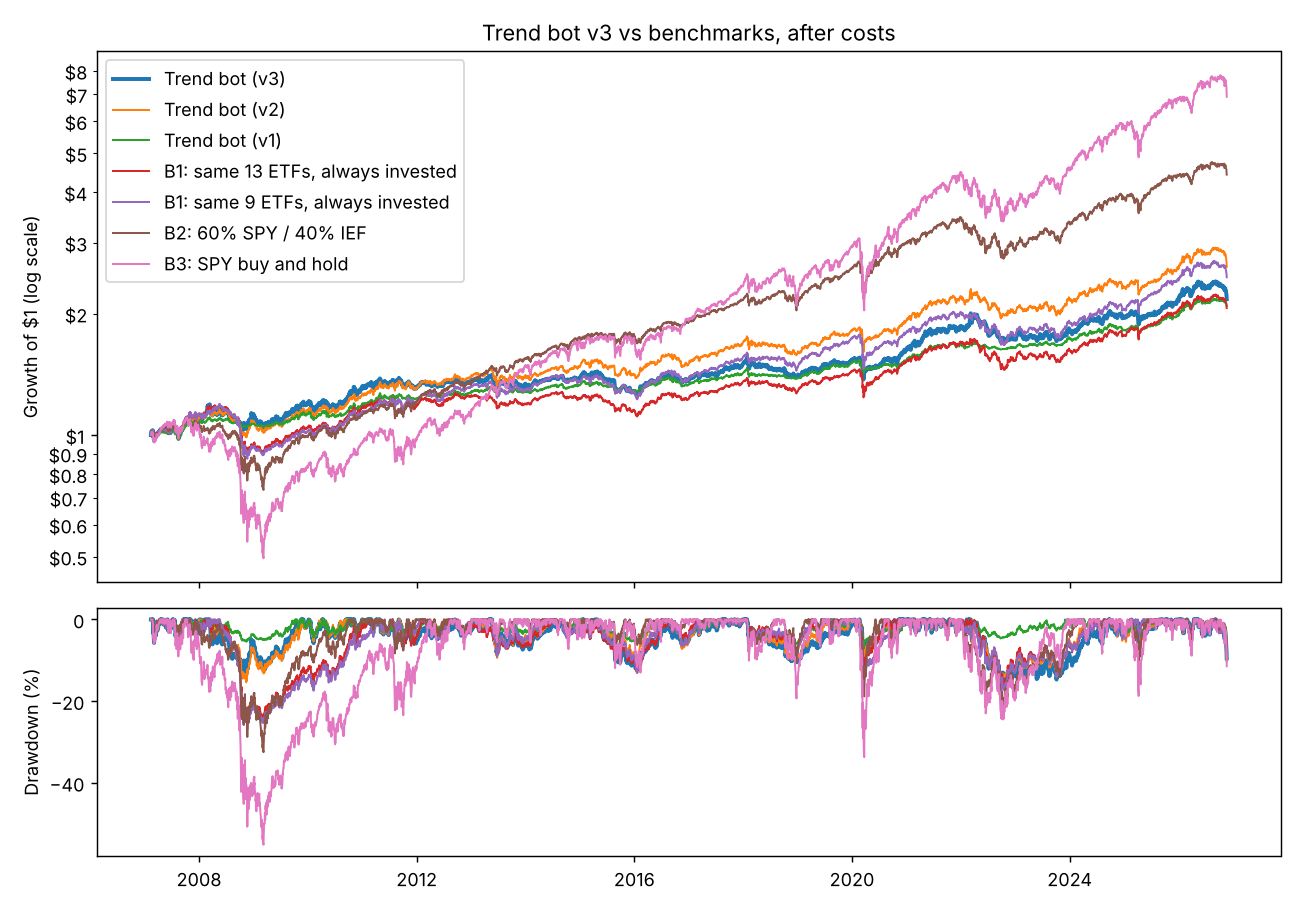

Data behind this chart, as committed beside it:
date, trend_bot_v3, trend_bot_v2, trend_bot_v1, B1_13_always_invested, B1_always_invested, B2_60_40, B3_SPY
2007-02-12, 99227, 99227, 99506, 99392, 99392, 99707, 99610
2007-02-13, 100378, 100378, 100249, 100212, 100212, 100182, 100450
2007-02-14, 101036, 101036, 100677, 100779, 100779, 100807, 101110
2007-02-15, 101246, 101246, 100818, 100950, 100950, 100949, 101242
2007-02-16, 101388, 101388, 100916, 101210, 101210, 100964, 101193
2007-02-20, 101263, 101263, 100883, 101106, 101106, 101142, 101408
2007-02-21, 101849, 101849, 101342, 101618, 101618, 101112, 101367
2007-02-22, 101837, 101837, 101338, 101598, 101598, 100964, 101290
2007-02-23, 101756, 101756, 101281, 101640, 101640, 100887, 100894
2007-02-26, 101874, 101874, 101367, 101830, 101830, 100960, 100804
2007-02-27, 98496, 98496, 98684, 99334, 99334, 98938, 96867
2007-02-28, 99510, 99510, 99516, 100107, 100107, 99393, 97860
2007-03-01, 98773, 98773, 98927, 99527, 99527, 99268, 97568
2007-03-02, 97566, 97566, 97970, 98629, 98629, 98613, 96291
2007-03-05, 96005, 96005, 96781, 97351, 97351, 98074, 95374
2007-03-06, 97856, 97856, 97921, 98918, 98918, 99023, 97006
2007-03-07, 97844, 97844, 97927, 98964, 98964, 99034, 96909
2007-03-08, 98675, 98675, 98443, 99646, 99646, 99532, 97728
2007-03-09, 98522, 98522, 98341, 99396, 99396, 99327, 97756
2007-03-12, 98721, 98721, 98476, 99590, 99590, 99525, 97902
2007-03-13, 97650, 97650, 97847, 98515, 98515, 98533, 95999
2007-03-14, 97817, 97817, 97955, 98730, 98730, 98920, 96714
2007-03-15, 98015, 98015, 98083, 98894, 98894, 98958, 96846
2007-03-16, 97846, 97846, 97988, 98808, 98808, 98787, 96575
2007-03-19, 98510, 98510, 98390, 99478, 99478, 99449, 97739
2007-03-20, 98914, 98914, 98661, 99873, 99873, 99835, 98276
2007-03-21, 99956, 99956, 99314, 100922, 100922, 100884, 99893
2007-03-22, 99874, 99874, 99295, 100844, 100844, 100704, 99817
2007-03-23, 99828, 99828, 99251, 100790, 100790, 100732, 99963
2007-03-26, 99796, 99796, 99261, 100835, 100835, 100684, 99831
2007-03-27, 99494, 99494, 99078, 100583, 100583, 100530, 99594
2007-03-28, 99114, 99114, 98844, 100261, 100261, 100080, 98868
2007-03-29, 99564, 99564, 99138, 100720, 100720, 100087, 98973
2007-03-30, 99626, 99626, 99180, 100688, 100688, 100053, 98994
2007-04-02, 99844, 99844, 99353, 100812, 100812, 100164, 99106
2007-04-03, 100340, 100340, 99730, 101181, 101181, 100777, 100172
2007-04-04, 100826, 100826, 100085, 101621, 101621, 100907, 100284
2007-04-05, 100929, 100929, 100167, 101651, 101651, 100971, 100556
2007-04-09, 100756, 100756, 100032, 101393, 101393, 100872, 100695
2007-04-10, 101377, 101377, 100519, 101941, 101941, 101026, 100814
2007-04-11, 100851, 100851, 100105, 101502, 101502, 100728, 100402
2007-04-12, 101247, 101247, 100403, 101821, 101821, 101037, 100848
2007-04-13, 101802, 101802, 100852, 102210, 102210, 101249, 101309
2007-04-16, 102324, 102324, 101270, 102708, 102708, 101876, 102271
2007-04-17, 102258, 102258, 101236, 102741, 102741, 102210, 102542
2007-04-18, 102190, 102190, 101191, 102784, 102784, 102378, 102668
2007-04-19, 101695, 101695, 100801, 102368, 102368, 102356, 102640
2007-04-20, 102710, 102710, 101605, 103151, 103151, 102901, 103609
2007-04-23, 102525, 102525, 101476, 103156, 103156, 102746, 103219
2007-04-24, 102285, 102285, 101289, 102912, 102912, 102849, 103260
2007-04-25, 102941, 102941, 101803, 103480, 103480, 103400, 104209
2007-04-26, 102450, 102450, 101407, 103012, 103012, 103356, 104327
2007-04-27, 102502, 102502, 101462, 103067, 103067, 103305, 104243
2007-04-30, 101911, 101911, 100967, 102570, 102570, 102954, 103379
2007-05-01, 101854, 101854, 100916, 102507, 102507, 103114, 103644
2007-05-02, 102256, 102256, 101276, 102861, 102861, 103426, 104250
2007-05-03, 102646, 102646, 101606, 103196, 103196, 103719, 104815
2007-05-04, 102931, 102931, 101845, 103434, 103434, 104061, 105213
2007-05-07, 103056, 103056, 101957, 103549, 103549, 104108, 105233
2007-05-08, 102570, 102570, 101550, 103061, 103061, 104025, 105094
... 4,917 more rows
